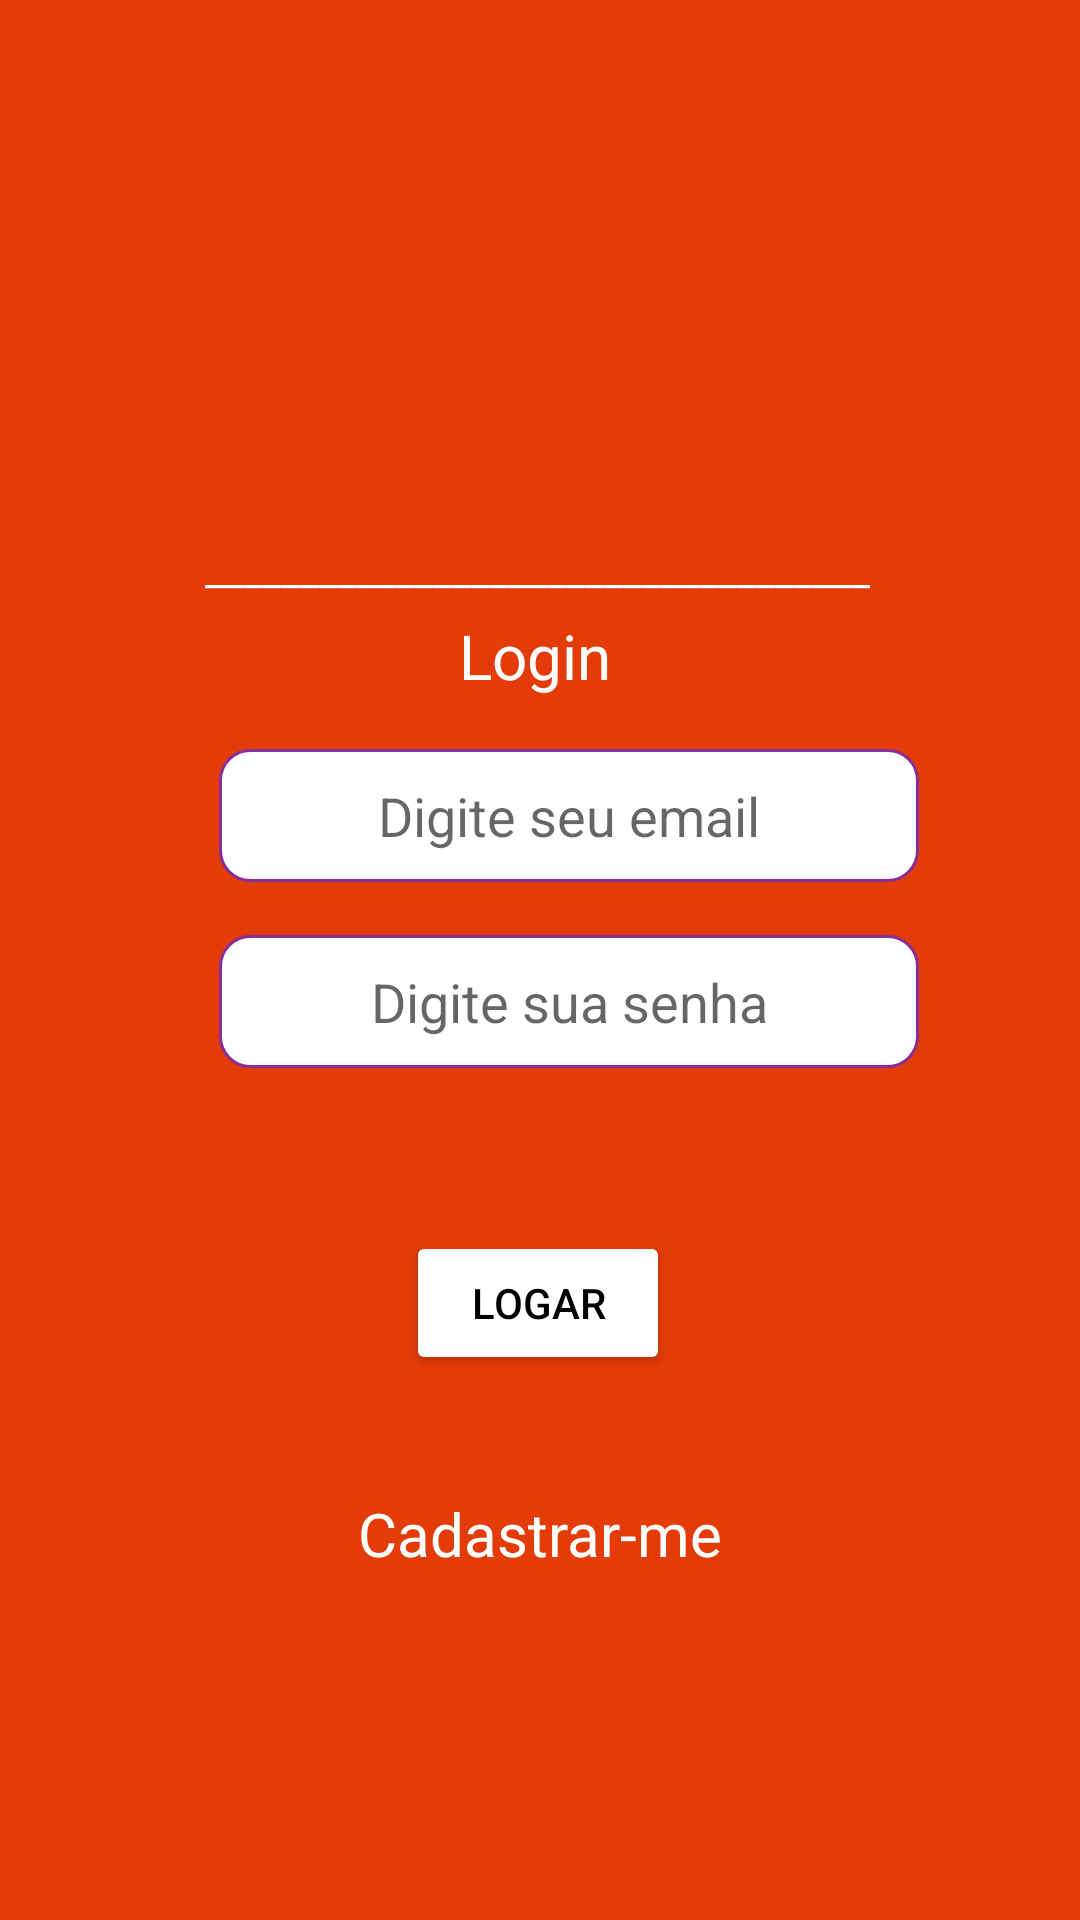

Produce the Android XML layout that renders to this screen, including the resource entries it uses.
<!-- AndroidManifest.xml: application theme Theme.DynamicShape -->
<!-- res/layout/activity_main.xml -->
<?xml version="1.0" encoding="utf-8"?>
<androidx.constraintlayout.widget.ConstraintLayout xmlns:android="http://schemas.android.com/apk/res/android"
    xmlns:app="http://schemas.android.com/apk/res-auto"
    xmlns:tools="http://schemas.android.com/tools"
    android:layout_width="match_parent"
    android:layout_height="match_parent"
    tools:context=".MainActivity"
    android:background="@color/orange">

    <TextView
        android:id="@+id/textView2"
        android:layout_width="wrap_content"
        android:layout_height="wrap_content"
        android:text="___________________________________"
        android:textColor="@color/white"
        app:layout_constraintBottom_toBottomOf="parent"
        app:layout_constraintEnd_toEndOf="parent"
        app:layout_constraintHorizontal_bias="0.495"
        app:layout_constraintStart_toStartOf="parent"
        app:layout_constraintTop_toTopOf="parent"
        app:layout_constraintVertical_bias="0.29" />

    <TextView
        android:id="@+id/textView"
        android:layout_width="wrap_content"
        android:layout_height="wrap_content"
        android:text="Login"
        android:textColor="@color/white"
        android:textSize="62px"
        app:layout_constraintBottom_toBottomOf="parent"
        app:layout_constraintEnd_toEndOf="parent"
        app:layout_constraintHorizontal_bias="0.495"
        app:layout_constraintStart_toStartOf="parent"
        app:layout_constraintTop_toTopOf="parent"
        app:layout_constraintVertical_bias="0.334" />

    <ImageView

        android:id="@+id/imageView2"
        android:layout_width="177dp"
        android:layout_height="163dp"
        app:layout_constraintBottom_toBottomOf="parent"
        app:layout_constraintEnd_toEndOf="parent"
        app:layout_constraintStart_toStartOf="parent"
        app:layout_constraintTop_toTopOf="parent"
        app:layout_constraintVertical_bias="0.054"
        app:srcCompat="@drawable/esteira" />

    <EditText
        android:id="@+id/edtEmail"
        android:layout_width="700px"
        android:layout_height="wrap_content"
        android:background="@drawable/edittext"
        android:ems="10"
        android:gravity="center"
        android:hint="Digite seu email"
        android:padding="30px"
        app:layout_constraintBottom_toBottomOf="parent"
        app:layout_constraintEnd_toEndOf="parent"
        app:layout_constraintHorizontal_bias="0.576"
        app:layout_constraintStart_toStartOf="parent"
        app:layout_constraintTop_toTopOf="parent"
        app:layout_constraintVertical_bias="0.419"
        android:maxLength="30"/>

    <EditText
        android:id="@+id/edtSenha"
        android:inputType="textPassword"
        android:layout_width="700px"
        android:layout_height="wrap_content"
        android:background="@drawable/edittext"
        android:ems="10"
        android:gravity="center"
        android:hint="Digite sua senha"
        android:padding="30px"
        app:layout_constraintBottom_toBottomOf="parent"
        app:layout_constraintEnd_toEndOf="parent"
        app:layout_constraintHorizontal_bias="0.576"
        app:layout_constraintStart_toStartOf="parent"
        app:layout_constraintTop_toTopOf="parent"
        app:layout_constraintVertical_bias="0.523"
        android:maxLength="12"/>

    <Button
        android:id="@+id/btnAvancar"
        android:layout_width="wrap_content"
        android:layout_height="wrap_content"
        android:backgroundTint="@color/white"
        android:text="Logar"
        android:textColor="@color/black"
        app:layout_constraintBottom_toBottomOf="parent"
        app:layout_constraintEnd_toEndOf="parent"
        app:layout_constraintHorizontal_bias="0.498"
        app:layout_constraintStart_toStartOf="parent"
        app:layout_constraintTop_toTopOf="parent"
        app:layout_constraintVertical_bias="0.693" />

    <TextView
        android:id="@+id/tvCadastrar"
        android:layout_width="wrap_content"
        android:layout_height="wrap_content"
        android:text="Cadastrar-me"
        android:textColor="@color/white"
        android:textSize="60px"
        app:layout_constraintBottom_toBottomOf="parent"
        app:layout_constraintEnd_toEndOf="parent"
        app:layout_constraintStart_toStartOf="parent"
        app:layout_constraintTop_toTopOf="parent"
        app:layout_constraintVertical_bias="0.812" />
</androidx.constraintlayout.widget.ConstraintLayout>

<!-- resources referenced by this layout -->
<resources>
  <color name="black">#FF000000</color>
  <color name="orange">#E33C08</color>
  <color name="white">#FFFFFFFF</color>
  <!-- drawable edittext (drawable) -->
  <shape xmlns:android="http://schemas.android.com/apk/res/android" >
  
      <solid android:color="#FFFFFF" />
  
      <stroke
          android:width="1dp"
          android:color="#862f99" />
      <corners
          android:topLeftRadius="10dp"
          android:topRightRadius="10dp"
          android:bottomLeftRadius="10dp"
          android:bottomRightRadius="10dp"/>
  </shape>
  <style name="Theme.DynamicShape" parent="Theme.MaterialComponents.DayNight.NoActionBar">
          
          <item name="colorPrimary">@color/purple_500</item>
          <item name="colorPrimaryVariant">@color/purple_700</item>
          <item name="colorOnPrimary">@color/white</item>
          
          <item name="colorSecondary">@color/teal_200</item>
          <item name="colorSecondaryVariant">@color/teal_700</item>
          <item name="colorOnSecondary">@color/black</item>
          
          <item name="android:statusBarColor" tools:targetApi="l">?attr/colorPrimaryVariant</item>
          
      </style>
  <color name="purple_500">#FF6200EE</color>
  <color name="purple_700">#FF3700B3</color>
  <color name="teal_200">#FF03DAC5</color>
  <color name="teal_700">#FF018786</color>
</resources>
